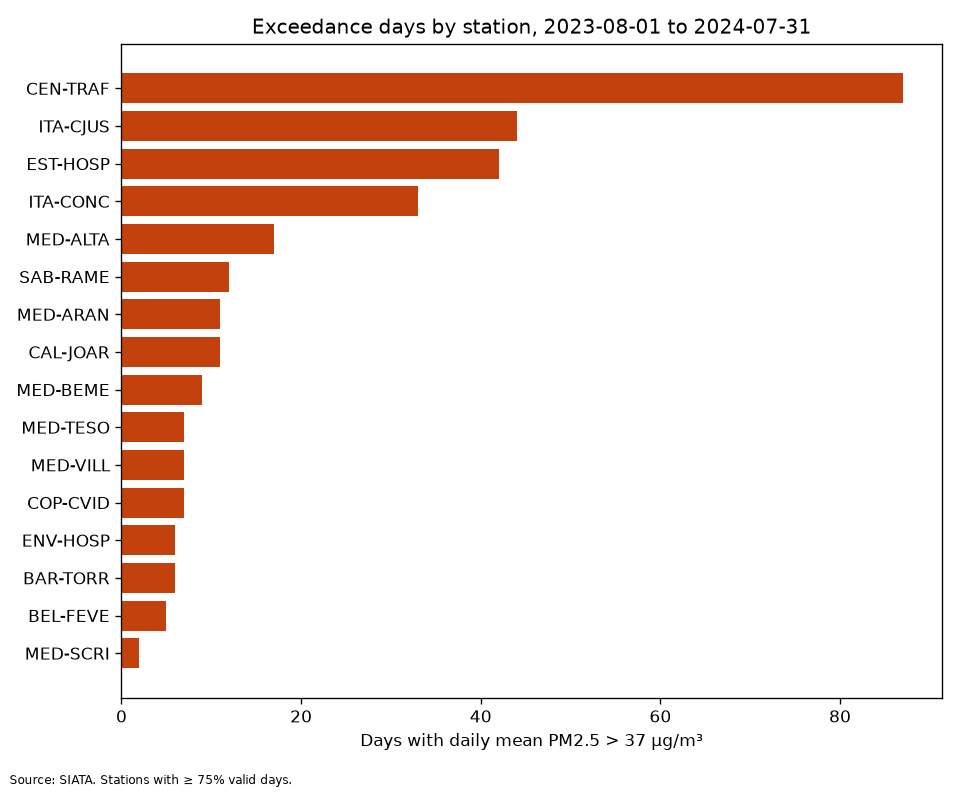

The data file committed next to this chart (first rows):
rank, station_code, station_id, station_name, municipality, valid_days, coverage, pm25_mean, exceedance_days, exceedance_pct
1, 12, CEN-TRAF, Estación Tráfico Centro, Medellín, 358, 0.978, 34.9, 87, 24.3
2, 28, ITA-CJUS, Casa de Justicia, Itagüí, 364, 0.995, 24.4, 44, 12.1
3, 78, EST-HOSP, Hospital, La Estrella, 361, 0.986, 25.1, 42, 11.6
4, 38, ITA-CONC, I.E. Concejo Municipal de Itagüí, Itagüí, 360, 0.984, 22.5, 33, 9.2
5, 79, MED-ALTA, I.E. Pedro Octavio Amado, Medellín, 351, 0.959, 22.0, 17, 4.8
6, 90, SAB-RAME, I.E Rafael J. Mejía, Sabaneta, 360, 0.984, 18.9, 12, 3.3
7, 86, MED-ARAN, I.E. Ciro Mendía, Medellín, 353, 0.964, 19.1, 11, 3.1
8, 69, CAL-JOAR, E U Joaquin Aristizabal, Caldas, 352, 0.962, 19.1, 11, 3.1
9, 83, MED-BEME, I.E. Pedro Justo Berrío, Medellín, 359, 0.981, 20.5, 9, 2.5
10, 84, MED-TESO, I.E. INEM sede Santa Catalina, Medellín, 351, 0.959, 18.6, 7, 2.0
11, 80, MED-VILL, Planta de agua potable de EPM, Medellín, 363, 0.992, 16.8, 7, 1.9
12, 82, COP-CVID, Ciudadela Educativa de la Vida, Copacabana, 363, 0.992, 15.7, 7, 1.9
13, 88, ENV-HOSP, E.S.E Santa Gertrudis, Envigado, 364, 0.995, 16.0, 6, 1.6
14, 81, BAR-TORR, Torre Social, Barbosa, 358, 0.978, 14.2, 6, 1.7
15, 87, BEL-FEVE, I.E. Fernando Vélez, Bello, 352, 0.962, 16.6, 5, 1.4
16, 85, MED-SCRI, Parque Biblioteca Fernando Botero, Medellín, 348, 0.951, 17.3, 2, 0.6
, 3, , , , 0, 0.0, , 0, 
, 25, , , , 0, 0.0, , 0, 
, 31, , , , 0, 0.0, , 0, 
, 44, , , , 239, 0.653, 18.1, 11, 4.6
, 48, , , , 0, 0.0, , 0, 
